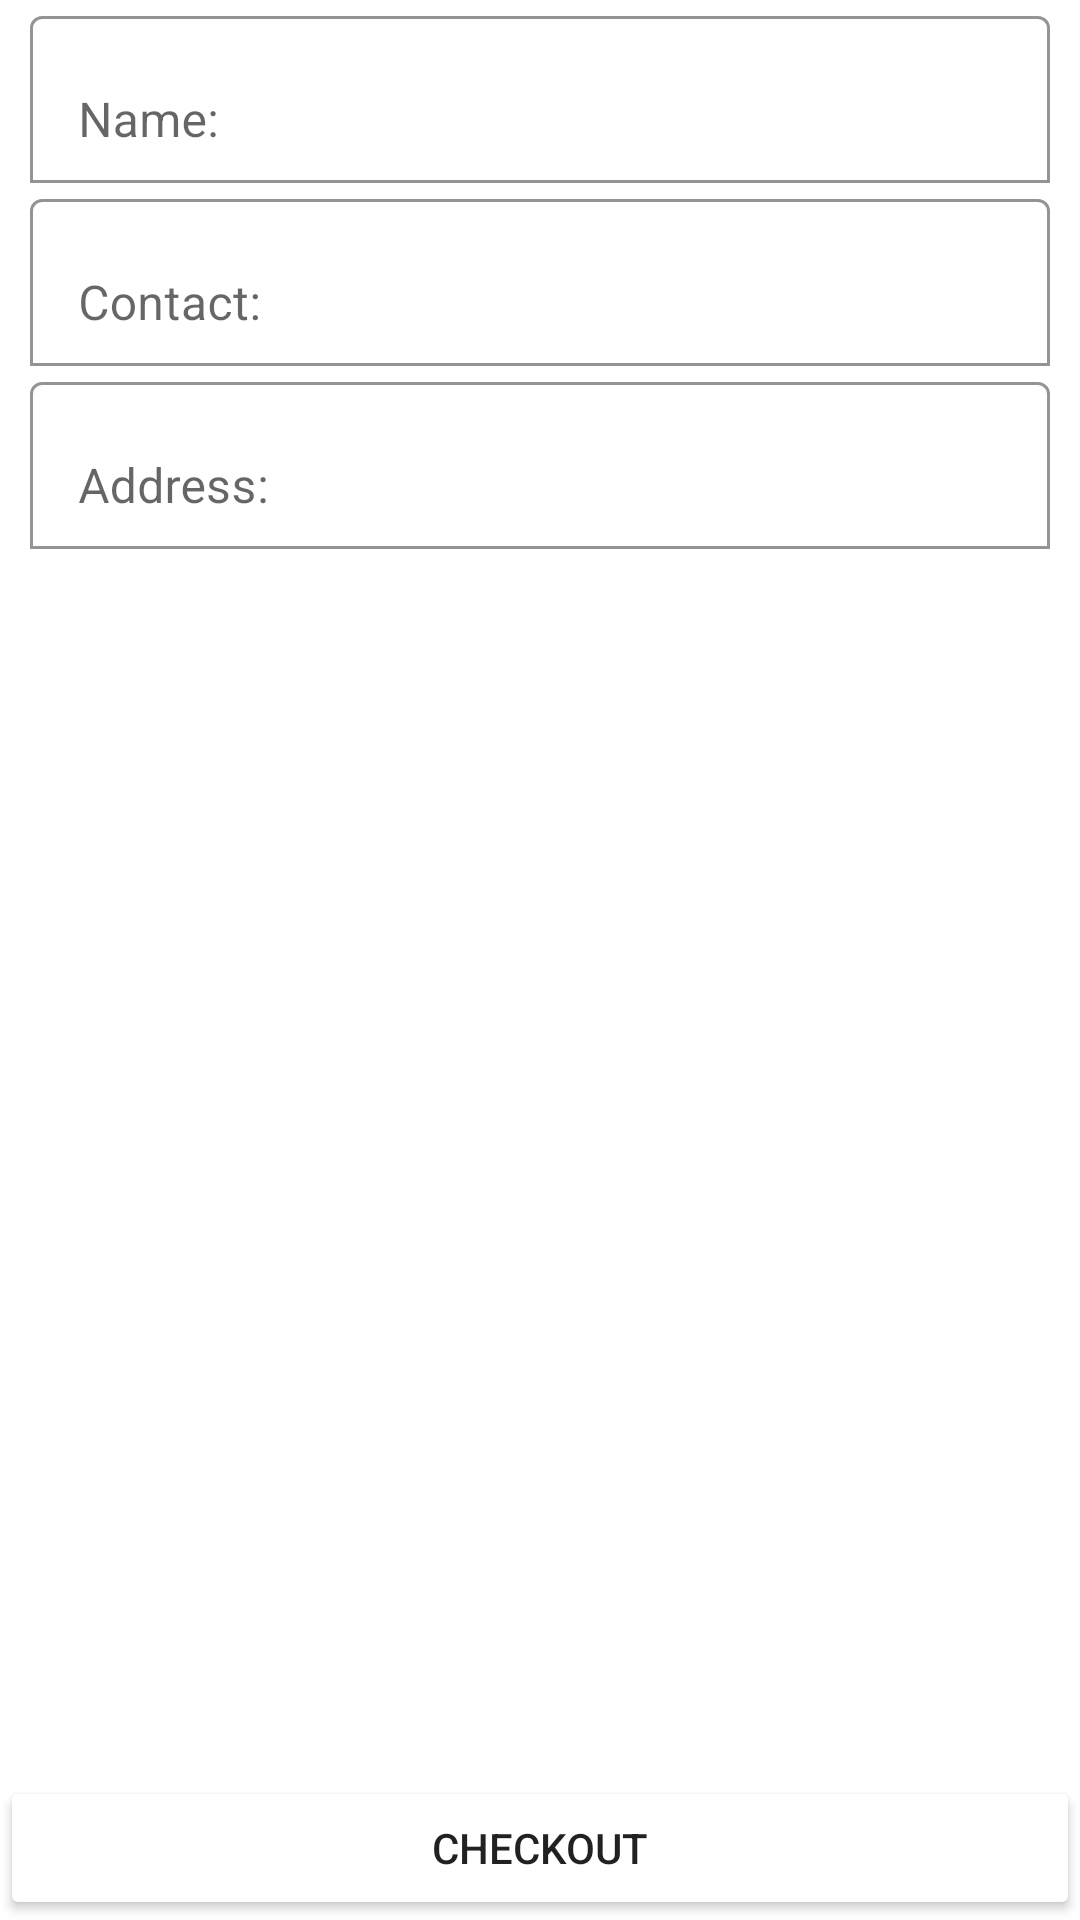

Reconstruct the res/layout file that produces this screen, plus the resources it refers to.
<!-- AndroidManifest.xml: application theme Theme.SIE -->
<!-- res/layout/activity_delivery_details.xml -->
<?xml version="1.0" encoding="utf-8"?>
<androidx.constraintlayout.widget.ConstraintLayout xmlns:android="http://schemas.android.com/apk/res/android"
    xmlns:app="http://schemas.android.com/apk/res-auto"
    xmlns:tools="http://schemas.android.com/tools"
    android:layout_width="match_parent"
    android:layout_height="match_parent"
    tools:context=".DeliveryDetails">
    
    <com.google.android.material.textfield.TextInputLayout
        android:layout_width="match_parent"
        android:hint="Name: "
        android:id="@+id/name"
        android:textColorHint="@color/utaBlue"
        app:boxBackgroundColor="@color/white"
        android:layout_marginStart="10dp"
        app:boxStrokeColor="@color/white"
        app:layout_constraintTop_toTopOf="parent"
        android:layout_marginEnd="10dp"
        app:boxBackgroundMode="outline"
        android:layout_height="wrap_content">
        <com.google.android.material.textfield.TextInputEditText
            android:layout_width="match_parent"
            android:textColor="@color/utaOrange"
            android:layout_height="wrap_content"/>
    </com.google.android.material.textfield.TextInputLayout>
    <com.google.android.material.textfield.TextInputLayout
        android:layout_width="match_parent"
        android:hint="Contact: "
        android:id="@+id/contact"
        android:textColorHint="@color/utaBlue"
        app:boxBackgroundColor="@color/white"
        app:boxStrokeColor="@color/white"
        android:layout_marginStart="10dp"
        app:layout_constraintTop_toBottomOf="@id/name"
        android:layout_marginEnd="10dp"
        app:boxBackgroundMode="outline"
        android:layout_height="wrap_content">
        <com.google.android.material.textfield.TextInputEditText
            android:layout_width="match_parent"
            android:inputType="phone"
            android:textColor="@color/utaOrange"
            android:layout_height="wrap_content"/>
    </com.google.android.material.textfield.TextInputLayout>
    <com.google.android.material.textfield.TextInputLayout
        android:layout_width="match_parent"
        android:hint="Address: "
        android:textColorHint="@color/utaBlue"
        android:id="@+id/address"
        app:boxBackgroundColor="@color/white"
        app:boxStrokeColor="@color/white"
        android:layout_marginStart="10dp"
        app:layout_constraintTop_toBottomOf="@id/contact"
        android:layout_marginEnd="10dp"
        app:boxBackgroundMode="outline"
        android:layout_height="wrap_content">
        <com.google.android.material.textfield.TextInputEditText
            android:layout_width="match_parent"
            android:textColor="@color/utaOrange"
            android:layout_height="wrap_content"/>
    </com.google.android.material.textfield.TextInputLayout>
    <Button
        android:id="@+id/finalcheckout_btn"
        android:layout_width="match_parent"
        android:layout_height="wrap_content"
        android:text="Checkout"
        android:backgroundTint="@color/utaOrange"
        android:onClick="orderConfirmation"
        app:layout_constraintBottom_toBottomOf="parent"/>

</androidx.constraintlayout.widget.ConstraintLayout>
<!-- resources referenced by this layout -->
<resources>
  <style name="Theme.SIE" parent="Theme.MaterialComponents.Light.NoActionBar">
          
          <item name="colorPrimary">@color/utaBlue</item>
          <item name="colorPrimaryVariant">@color/utaBlue</item>
          <item name="colorOnPrimary">@color/white</item>
          
          <item name="colorSecondary">@color/utaBlue</item>
          <item name="colorSecondaryVariant">@color/utaBlue</item>
          <item name="colorOnSecondary">@color/black</item>
          
          <item name="android:statusBarColor">?attr/colorPrimaryVariant</item>
          
      </style>
  <!-- not gathered from this repository: default colours our renderer supplied (Android Studio template values) -->
  <color name="black">#FF000000</color>
  <color name="white">#FFFFFFFF</color>
</resources>
